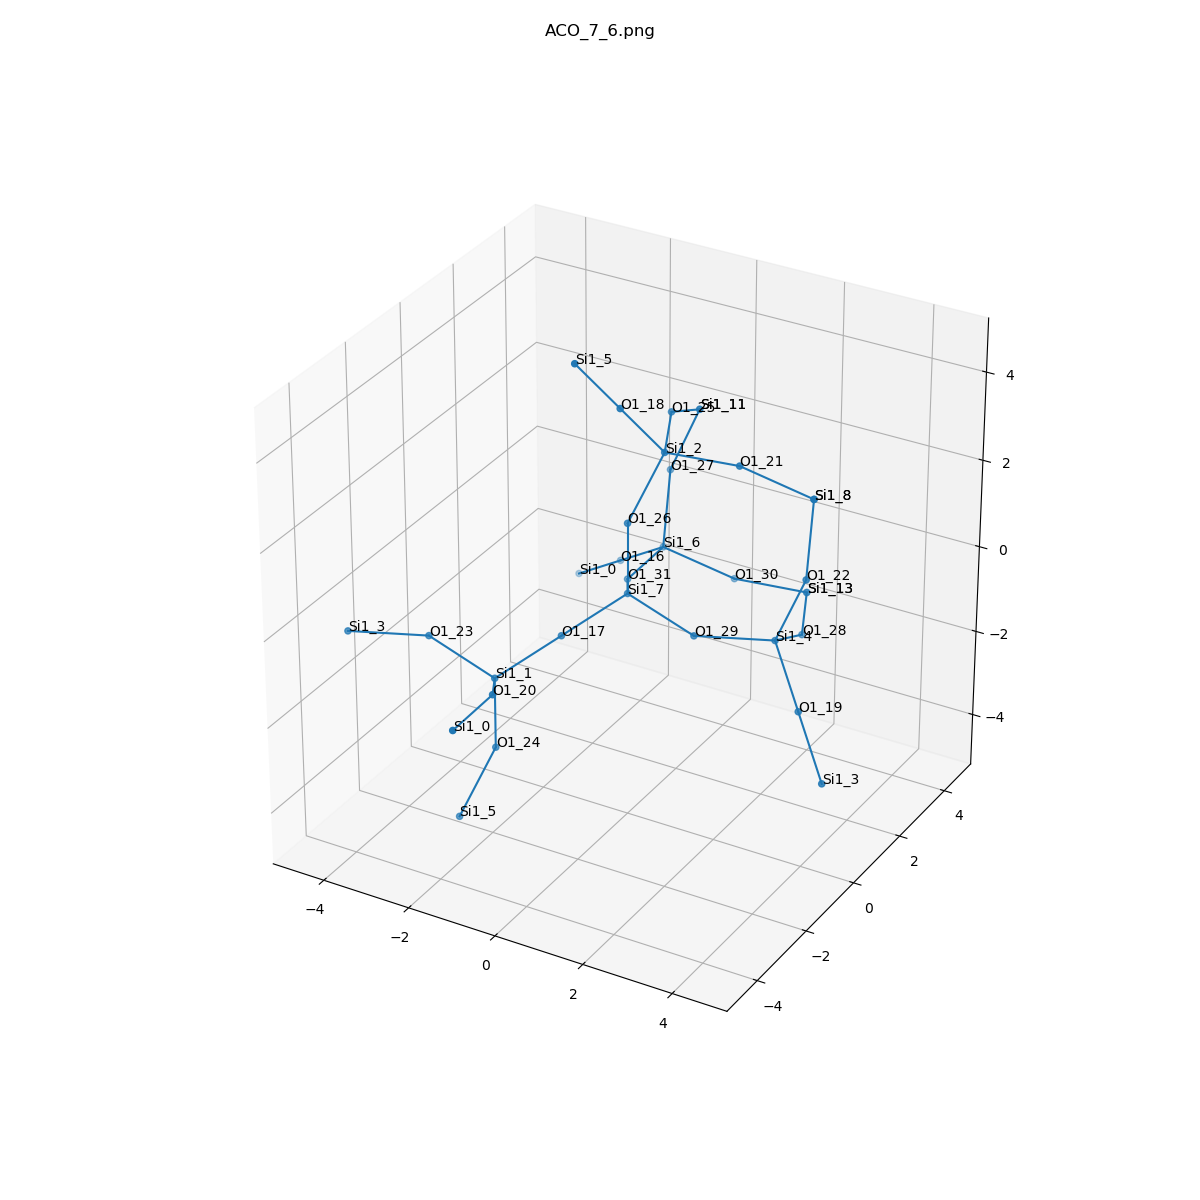

The data file committed next to this chart (first rows):
, neighbor_num, isite, atom, x, y, z, front_index
0, 0, 7, Si1, 0.0, 0.0, 0.0, 
1, 1, 31, O1, -0.7595, 1.314, -0.5369, 0.0
2, 1, 26, O1, 2.7755575615628914e-16, 5.551115123125783e-17, 1.61, 0.0
3, 1, 29, O1, 1.518, 0.0, -0.5369, 0.0
4, 1, 17, O1, -0.7568, -1.311, -0.535, 0.0
5, 2, 6, Si1, -0.8439, 2.921, -0.5966, 1.0
6, 2, 2, Si1, 0.4217, 0.7308, 2.981, 2.0
7, 2, 4, Si1, 2.951, 0.7308, -0.5966, 3.0
8, 2, 1, Si1, -1.514, -2.623, -1.07, 4.0
9, 3, 30, O1, 0.505, 3.505, -1.253, 5.0
10, 3, 27, O1, -1.013, 3.505, 0.894, 5.0
11, 3, 16, O1, -2.106, 3.357, -1.489, 5.0
12, 3, 25, O1, -0.2533, 2.191, 3.041, 6.0
13, 3, 21, O1, 2.024, 0.877, 3.041, 6.0
14, 3, 18, O1, -0.08265, -0.1432, 4.23, 6.0
15, 3, 22, O1, 3.542, 0.877, 0.894, 7.0
16, 3, 28, O1, 2.782, 2.191, -1.253, 7.0
17, 3, 19, O1, 3.961, -0.1432, -1.489, 7.0
18, 3, 23, O1, -3.031, -2.623, -0.5331, 8.0
19, 3, 20, O1, -0.7541, -3.937, -0.5331, 8.0
20, 3, 24, O1, -1.514, -2.623, -2.68, 8.0
21, 4, 13, Si1, 2.107, 3.652, -1.193, 9.0
22, 4, 11, Si1, -0.4222, 3.652, 2.385, 10.0
23, 4, 0, Si1, -3.367, 3.794, -2.381, 11.0
24, 4, 11, Si1, -0.4222, 3.652, 2.385, 12.0
25, 4, 8, Si1, 3.373, 1.462, 2.385, 13.0
26, 4, 5, Si1, -0.587, -1.017, 5.479, 14.0
27, 4, 8, Si1, 3.373, 1.462, 2.385, 15.0
28, 4, 13, Si1, 2.107, 3.652, -1.193, 16.0
29, 4, 3, Si1, 4.97, -1.017, -2.381, 17.0
30, 4, 3, Si1, -4.465, -3.354, -0.4734, 18.0
31, 4, 0, Si1, -0.6696, -5.544, -0.4734, 19.0
32, 4, 5, Si1, -1.935, -3.354, -4.051, 20.0
